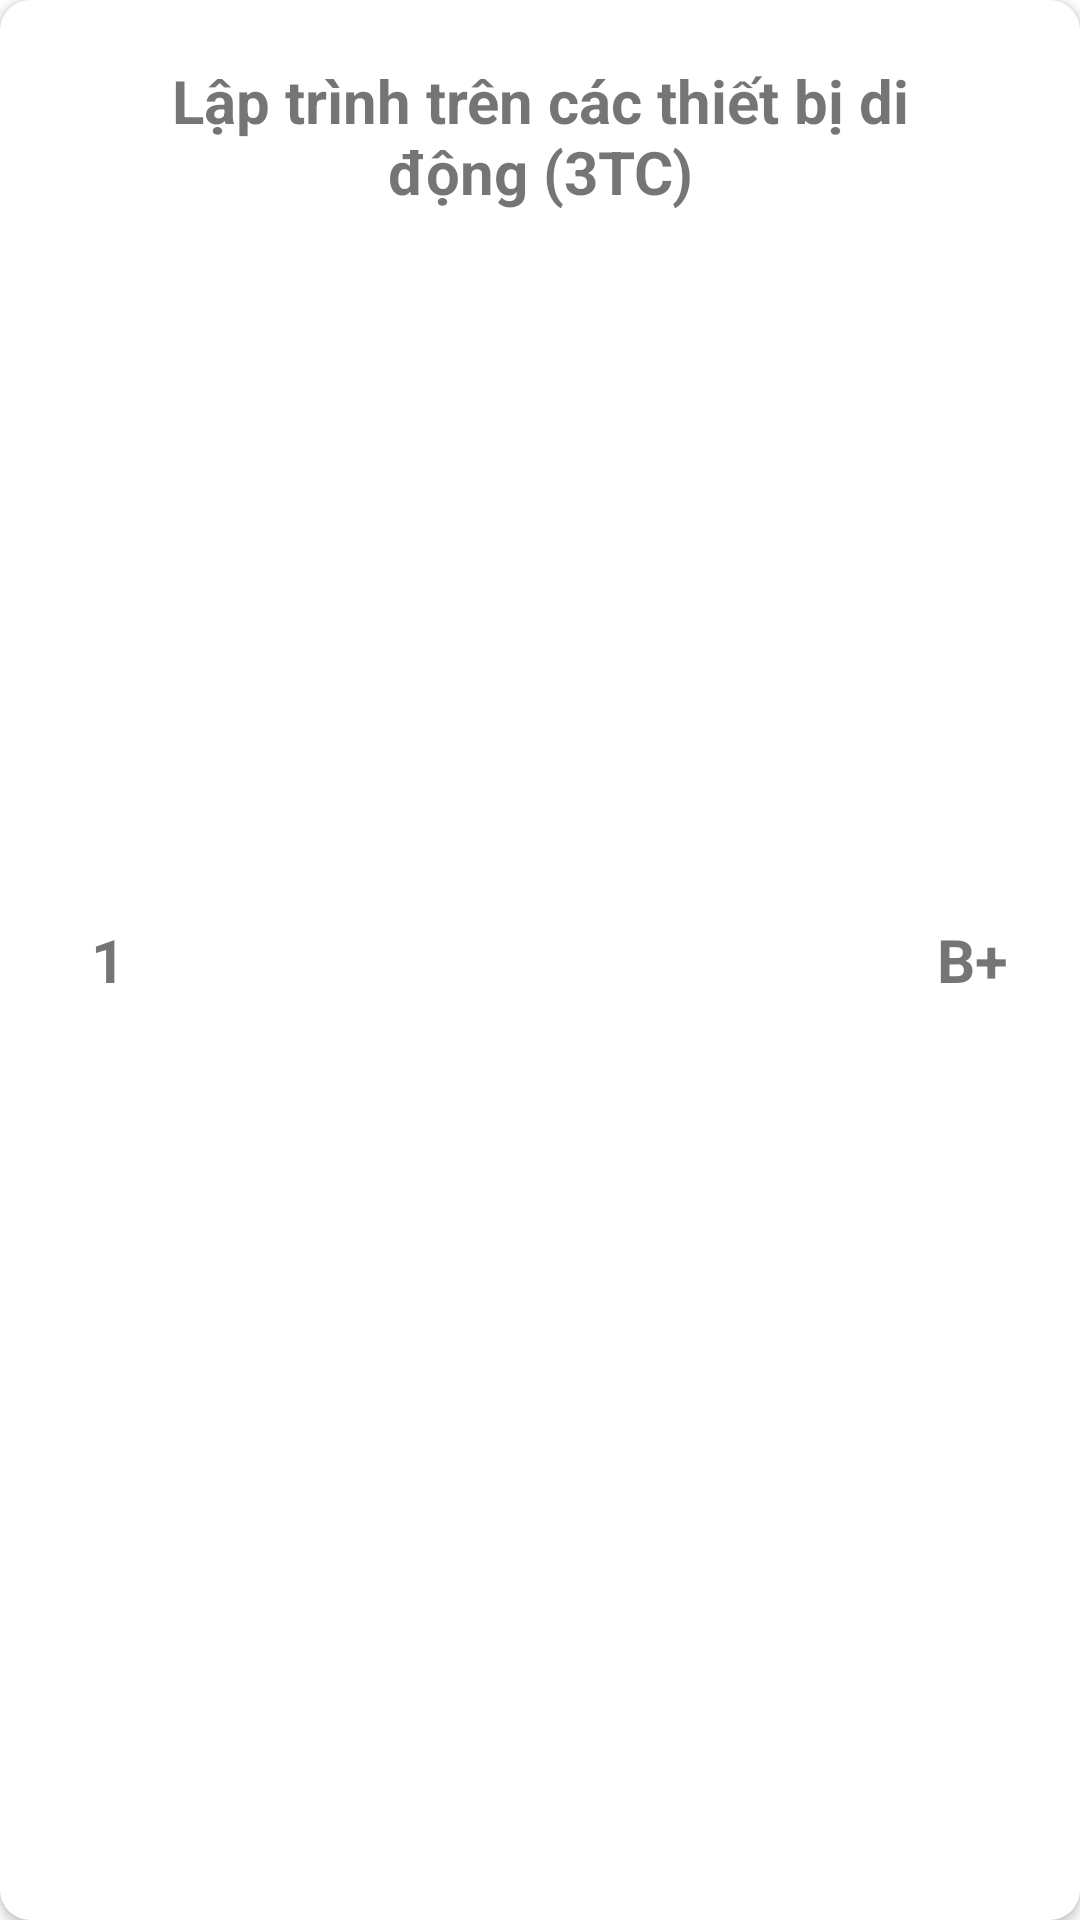

Reconstruct the res/layout file that produces this screen, plus the resources it refers to.
<!-- AndroidManifest.xml: fallback theme Theme.MaterialComponents.DayNight.NoActionBar -->
<!-- res/layout/point_item.xml -->
<?xml version="1.0" encoding="utf-8"?>

<androidx.cardview.widget.CardView
    xmlns:android="http://schemas.android.com/apk/res/android"
    xmlns:app="http://schemas.android.com/apk/res-auto"
    android:layout_width="match_parent"
    android:layout_height="wrap_content"
    app:cardCornerRadius="10dp"
    android:layout_marginBottom="10dp"
    android:backgroundTint="#fff"
    android:foreground="?android:attr/selectableItemBackground"
    android:clickable="true">

    <LinearLayout
        android:layout_width="match_parent"
        android:layout_height="match_parent"
        android:paddingVertical="20dp"
        android:weightSum="10"
        android:padding="20dp"
        android:orientation="horizontal">

        <TextView
            android:layout_width="0dp"
            android:layout_height="wrap_content"
            android:text="1"
            android:layout_weight="1"
            android:textStyle="bold"
            android:gravity="center"
            android:textSize="20sp"
            android:id="@+id/point_stt"
            android:layout_gravity="center" />

        <LinearLayout
            android:layout_width="0dp"
            android:layout_height="wrap_content"
            android:layout_weight="8"
            android:orientation="vertical"
            android:paddingLeft="0dp">

            <TextView
                android:layout_width="match_parent"
                android:layout_height="wrap_content"
                android:id="@+id/subject_name"
                android:text="Lập trình trên các thiết bị di động (3TC)"
                android:textSize="20sp"
                android:layout_marginLeft="5dp"
                android:layout_marginRight="5dp"
                android:gravity="center"
                android:textStyle="bold"/>
        </LinearLayout>

        <TextView
            android:layout_width="0dp"
            android:layout_height="wrap_content"
            android:text="B+"
            android:layout_weight="1"
            android:textStyle="bold"
            android:gravity="center"
            android:textSize="20sp"
            android:id="@+id/score_by_word"
            android:layout_gravity="center" />
    </LinearLayout>

</androidx.cardview.widget.CardView>
<!-- resources referenced by this layout -->
<resources>

</resources>
